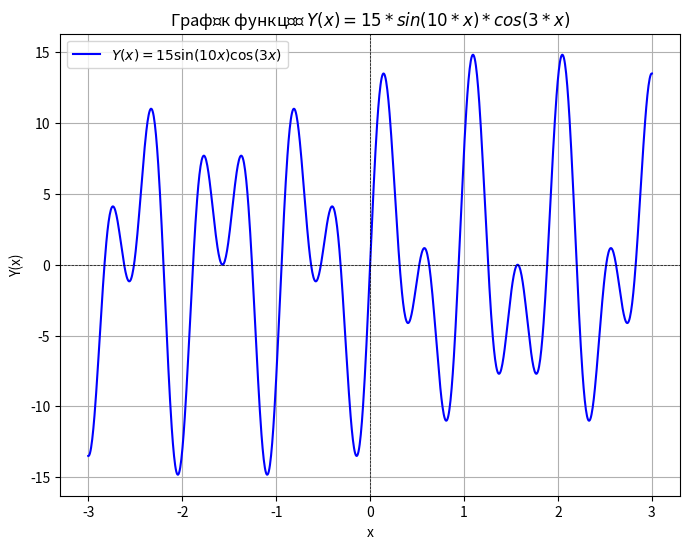

Reproduce this figure in Python.
import numpy as np
import matplotlib.pyplot as plt

x = np.linspace(-3, 3, 1000)

y = 15 * np.sin(10 * x) * np.cos(3 * x)

plt.figure(figsize=(8, 6))
plt.plot(x, y, label=r"$Y(x) = 15 \sin(10x) \cos(3x)$", color='blue')
plt.axhline(0, color='black', linewidth=0.5, linestyle='--')  # Лінія y = 0
plt.axvline(0, color='black', linewidth=0.5, linestyle='--')  # Лінія x = 0
plt.title("Графік функції $Y(x) = 15*sin(10*x)*cos(3*x)$")
plt.xlabel("x")
plt.ylabel("Y(x)")
plt.legend()
plt.grid(True)
plt.show()
